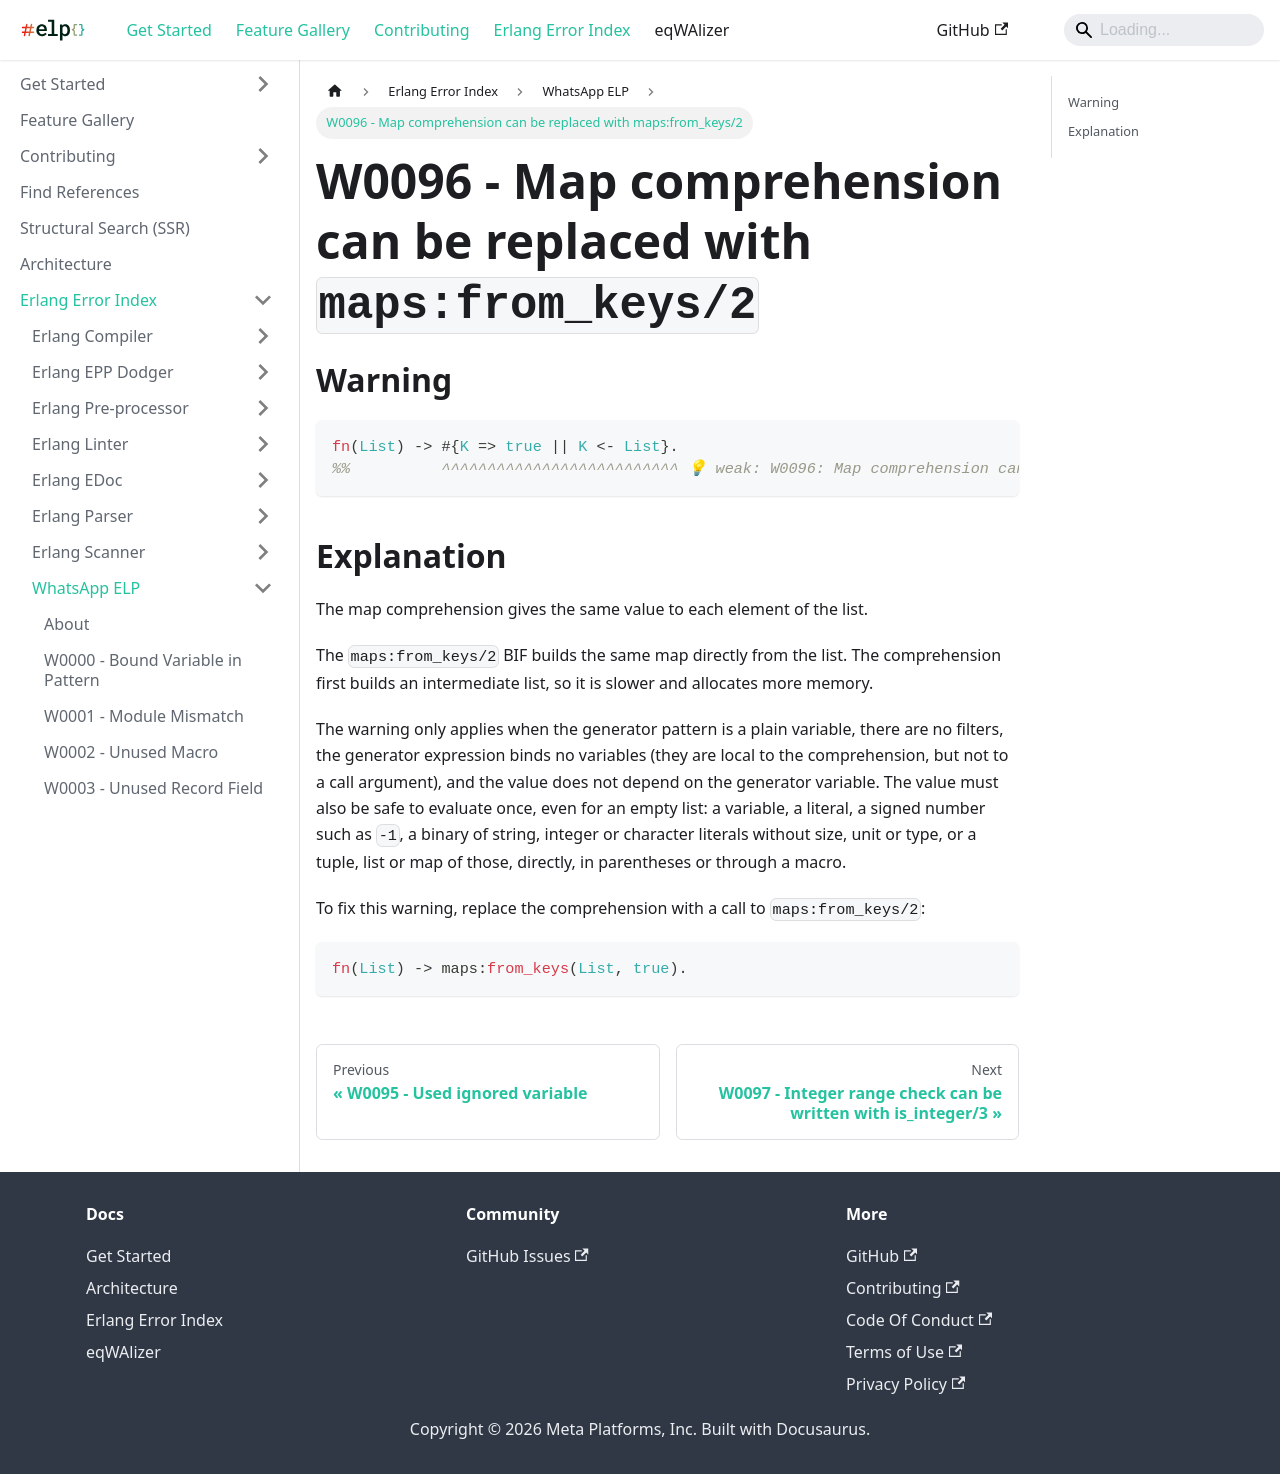

repository: WhatsApp/erlang-language-platform · page: docs/erlang-error-index/w/W0096/index.html · generator: docusaurus

---
sidebar_position: 96
---

# W0096 - Map comprehension can be replaced with `maps:from_keys/2`

## Warning

```erlang
fn(List) -> #{K => true || K <- List}.
%%          ^^^^^^^^^^^^^^^^^^^^^^^^^^ 💡 weak: W0096: Map comprehension can be replaced with a call to maps:from_keys/2.
```

## Explanation

The map comprehension gives the same value to each element of the list.

The `maps:from_keys/2` BIF builds the same map directly from the list. The
comprehension first builds an intermediate list, so it is slower and allocates
more memory.

The warning only applies when the generator pattern is a plain variable, there
are no filters, the generator expression binds no variables (they are local to
the comprehension, but not to a call argument), and the value does not depend on
the generator variable. The
value must also be safe to evaluate once, even for an empty list: a variable, a
literal, a signed number such as `-1`, a binary of string, integer or character
literals without size, unit or type, or a tuple, list or map of those, directly,
in parentheses or through a macro.

To fix this warning, replace the comprehension with a call to `maps:from_keys/2`:

```erlang
fn(List) -> maps:from_keys(List, true).
```
